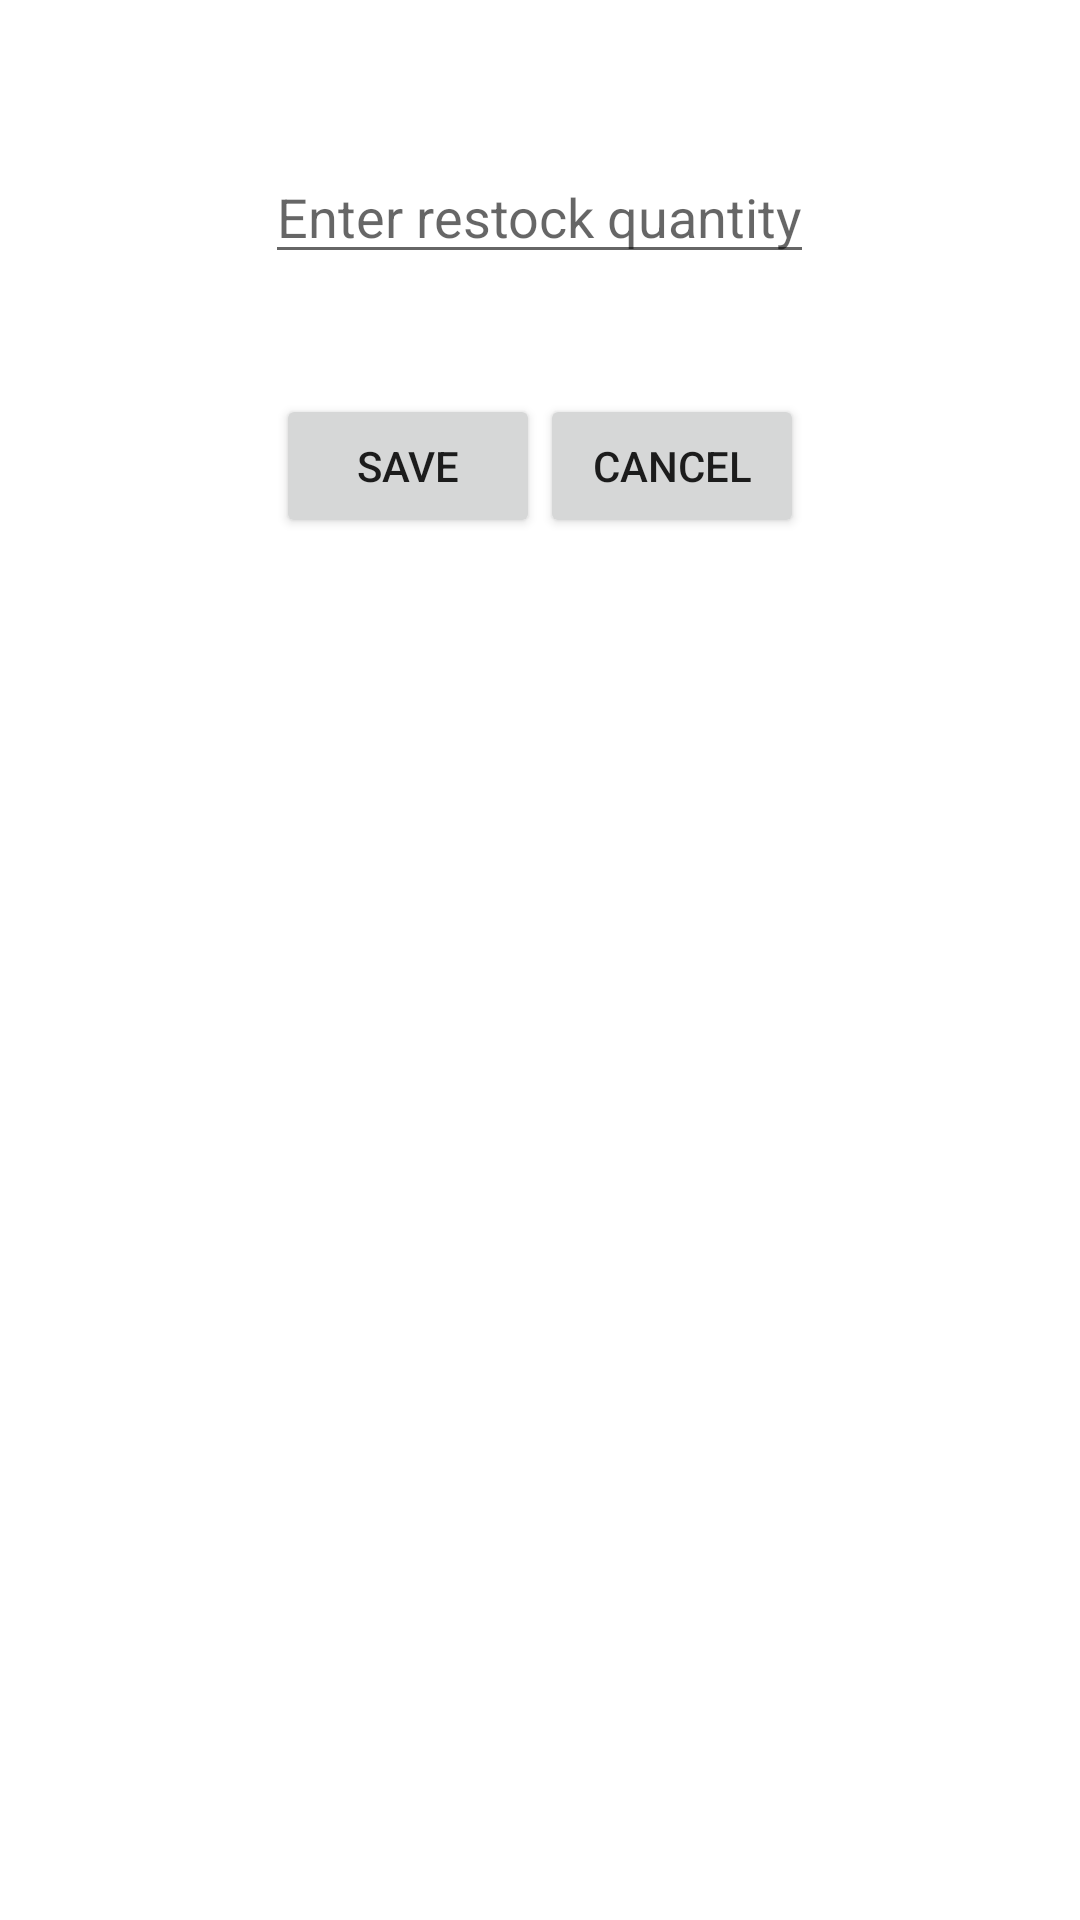

Here is an Android app screen rendered from its layout file. Give the layout XML and the strings, colors and styles it references.
<!-- AndroidManifest.xml: application theme Theme.CashRegister_LY -->
<!-- res/layout/activity_restock.xml -->
<?xml version="1.0" encoding="utf-8"?>
<androidx.appcompat.widget.LinearLayoutCompat xmlns:android="http://schemas.android.com/apk/res/android"
    xmlns:app="http://schemas.android.com/apk/res-auto"
    xmlns:tools="http://schemas.android.com/tools"
    android:layout_width="match_parent"
    android:layout_height="match_parent"
    tools:context=".RestockActivity"
    android:orientation="vertical"
    android:layout_gravity="center">

    <EditText
        android:id="@+id/restock_num"
        android:layout_marginTop="50dp"
        android:layout_width="wrap_content"
        android:layout_height="wrap_content"
        android:hint="Enter restock quantity"
        android:layout_gravity="center"/>

    <LinearLayout
        android:layout_width="wrap_content"
        android:layout_height="wrap_content"
        android:orientation="horizontal"
        android:layout_gravity="center"
        android:layout_marginTop="40dp"
        android:layout_marginBottom="30dp">
        <Button
            android:id="@+id/save_btn"
            android:layout_width="wrap_content"
            android:layout_height="wrap_content"
            android:text="SAVE"
            />
        <Button
            android:id="@+id/cancle_btn"
            android:layout_width="wrap_content"
            android:layout_height="wrap_content"
            android:text="CANCEL"/>

    </LinearLayout>

    <ListView
        android:id="@+id/restock_product_list"
        android:layout_width="match_parent"
        android:layout_height="wrap_content"/>

</androidx.appcompat.widget.LinearLayoutCompat>
<!-- resources referenced by this layout -->
<resources>
  <style name="Theme.CashRegister_LY" parent="Theme.MaterialComponents.DayNight.DarkActionBar">
          
          <item name="colorPrimary">@color/SeaGreen</item>
          <item name="colorPrimaryVariant">@color/purple_700</item>
          <item name="colorOnPrimary">@color/white</item>
          
          <item name="colorSecondary">@color/teal_200</item>
          <item name="colorSecondaryVariant">@color/teal_700</item>
          <item name="colorOnSecondary">@color/black</item>
          
          <item name="android:statusBarColor" tools:targetApi="l">?attr/colorPrimaryVariant</item>
          
      </style>
  <!-- not gathered from this repository: default colours our renderer supplied (Android Studio template values) -->
  <color name="purple_700">#FF3700B3</color>
  <color name="teal_200">#FF03DAC5</color>
  <color name="teal_700">#FF018786</color>
  <color name="black">#FF000000</color>
  <color name="white">#FFFFFFFF</color>
</resources>
